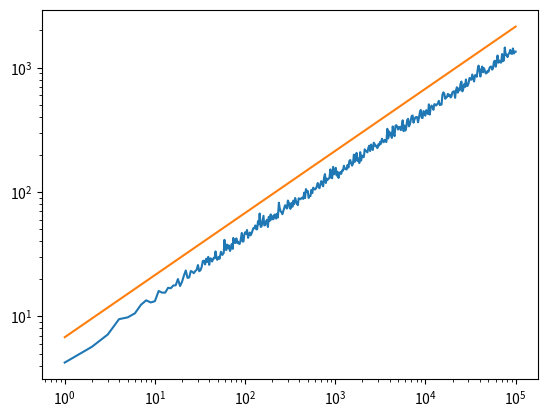

Source code (Python):
import numpy as np
from matplotlib import pyplot as plt

D = 1
sigma = 0.1
nSystems = 500
v = 1/2
dt = 0.01
nParticles = 100_000
tMax = 1e5
ts = np.unique(np.geomspace(1, tMax, num=500).astype(int))

max_pos = np.zeros(ts.shape)
for i in range(len(ts)):
	num = ts[i] / dt
	var = np.random.normal(loc = num * D, scale = num * sigma, size=nParticles)
	pos = np.sqrt(dt) * np.random.normal(loc=0, scale=np.sqrt(var))
	max_pos[i] = np.max(pos)
	print(i)

fig, ax = plt.subplots()
ax.plot(ts, max_pos)
ax.plot(ts, np.sqrt(4 * D * np.log(nParticles) * ts))
ax.set_xscale("log")
ax.set_yscale("log")
fig.savefig("MaxPos.pdf", bbox_inches='tight')